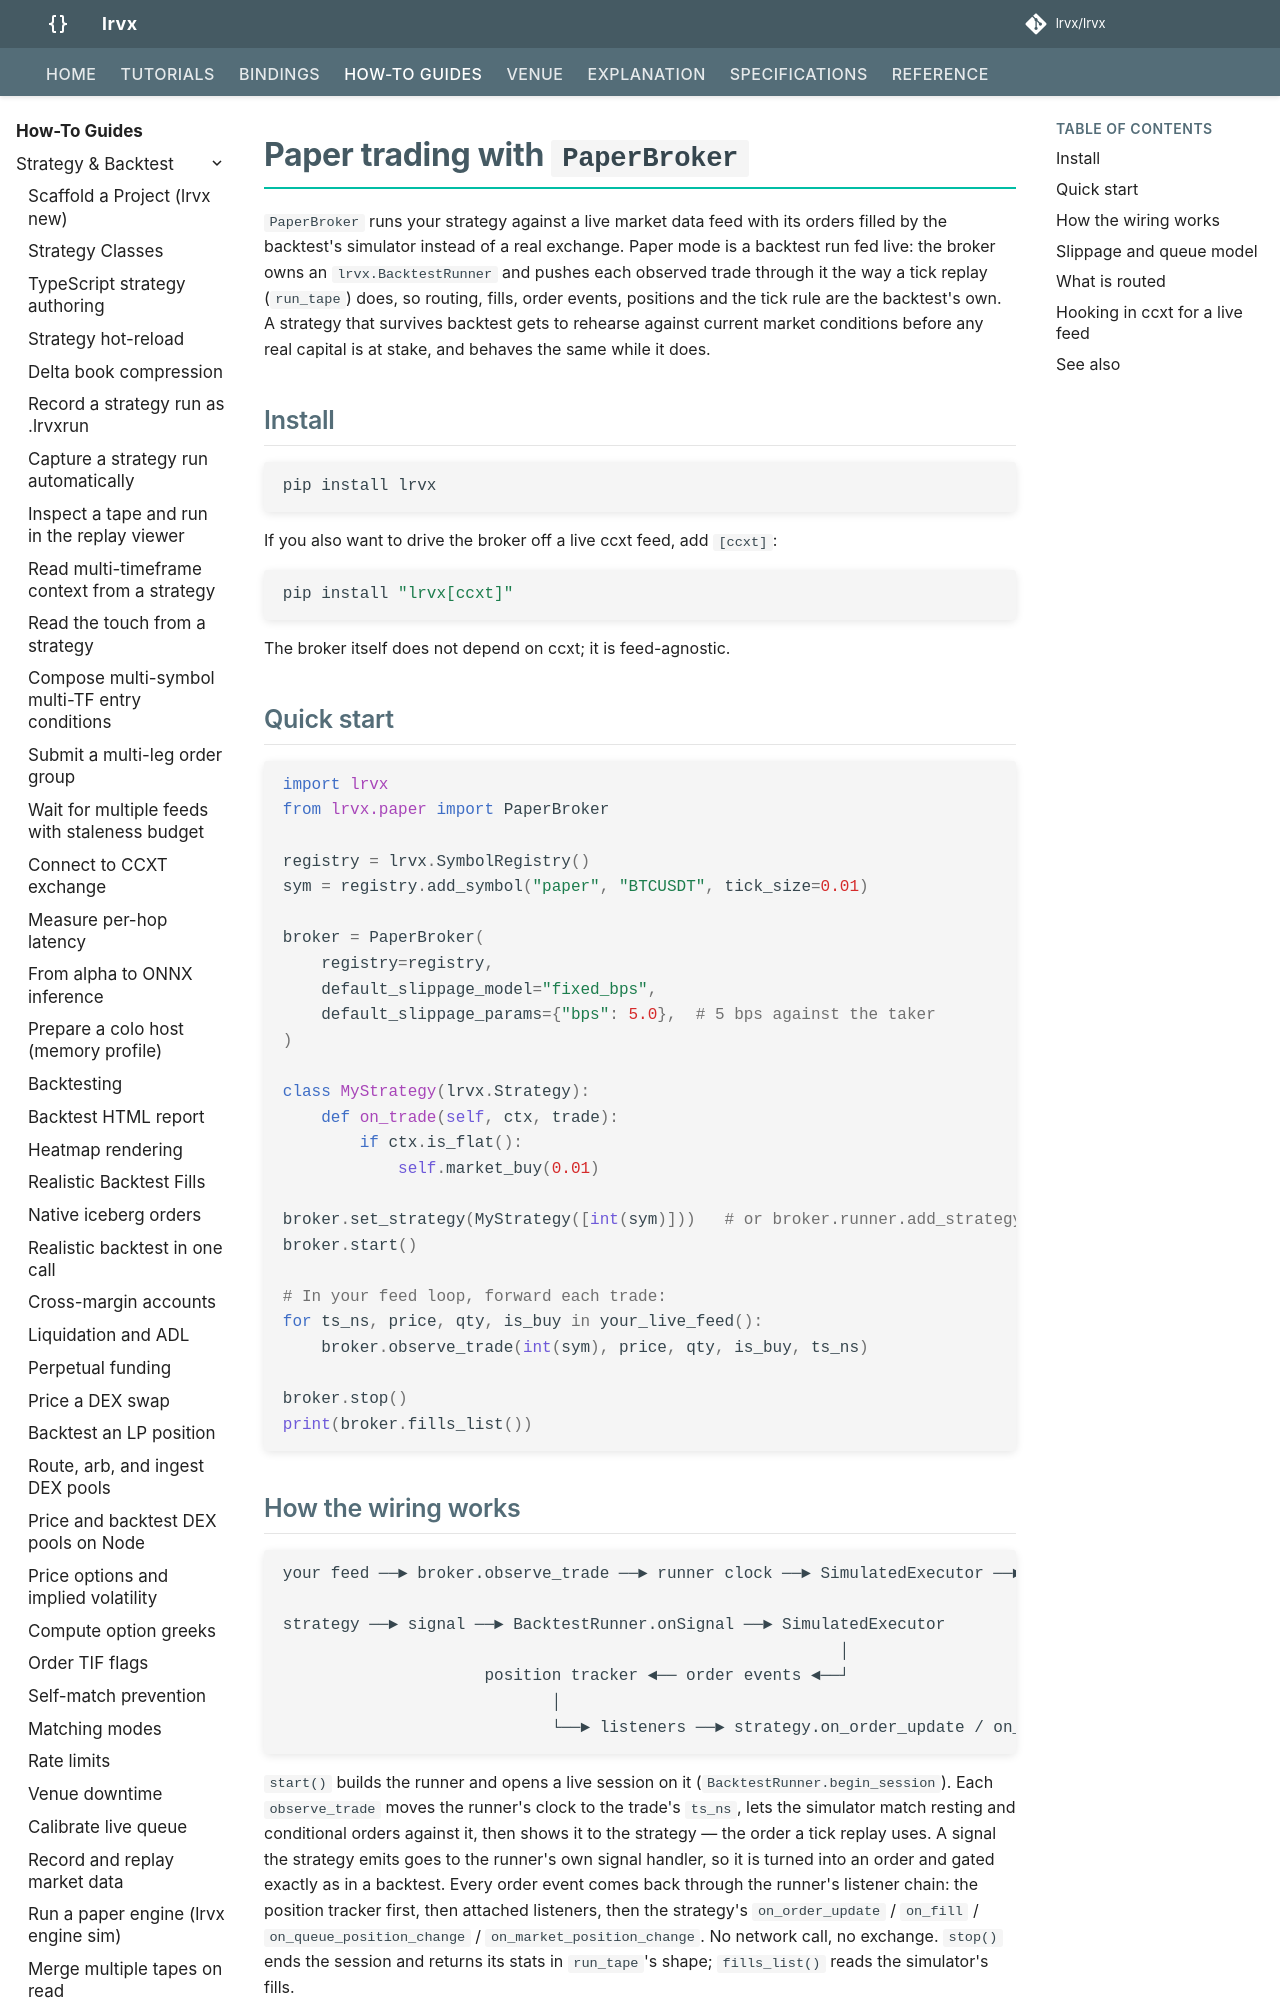

repository: lrvx/lrvx · page: how-to/paper-trading/index.html · generator: mkdocs

# Paper trading with `PaperBroker`

`PaperBroker` runs your strategy against a live market data feed with its orders filled by the backtest's simulator instead of a real exchange. Paper mode is a backtest run fed live: the broker owns an `lrvx.BacktestRunner` and pushes each observed trade through it the way a tick replay (`run_tape`) does, so routing, fills, order events, positions and the tick rule are the backtest's own. A strategy that survives backtest gets to rehearse against current market conditions before any real capital is at stake, and behaves the same while it does.

## Install

```bash
pip install lrvx
```

If you also want to drive the broker off a live ccxt feed, add `[ccxt]`:

```bash
pip install "lrvx[ccxt]"
```

The broker itself does not depend on ccxt; it is feed-agnostic.

## Quick start

```python
import lrvx
from lrvx.paper import PaperBroker

registry = lrvx.SymbolRegistry()
sym = registry.add_symbol("paper", "BTCUSDT", tick_size=0.01)

broker = PaperBroker(
    registry=registry,
    default_slippage_model="fixed_bps",
    default_slippage_params={"bps": 5.0},  # 5 bps against the taker
)

class MyStrategy(lrvx.Strategy):
    def on_trade(self, ctx, trade):
        if ctx.is_flat():
            self.market_buy(0.01)

broker.set_strategy(MyStrategy([int(sym)]))   # or broker.runner.add_strategy(...)
broker.start()

# In your feed loop, forward each trade:
for ts_ns, price, qty, is_buy in your_live_feed():
    broker.observe_trade(int(sym), price, qty, is_buy, ts_ns)

broker.stop()
print(broker.fills_list())
```
